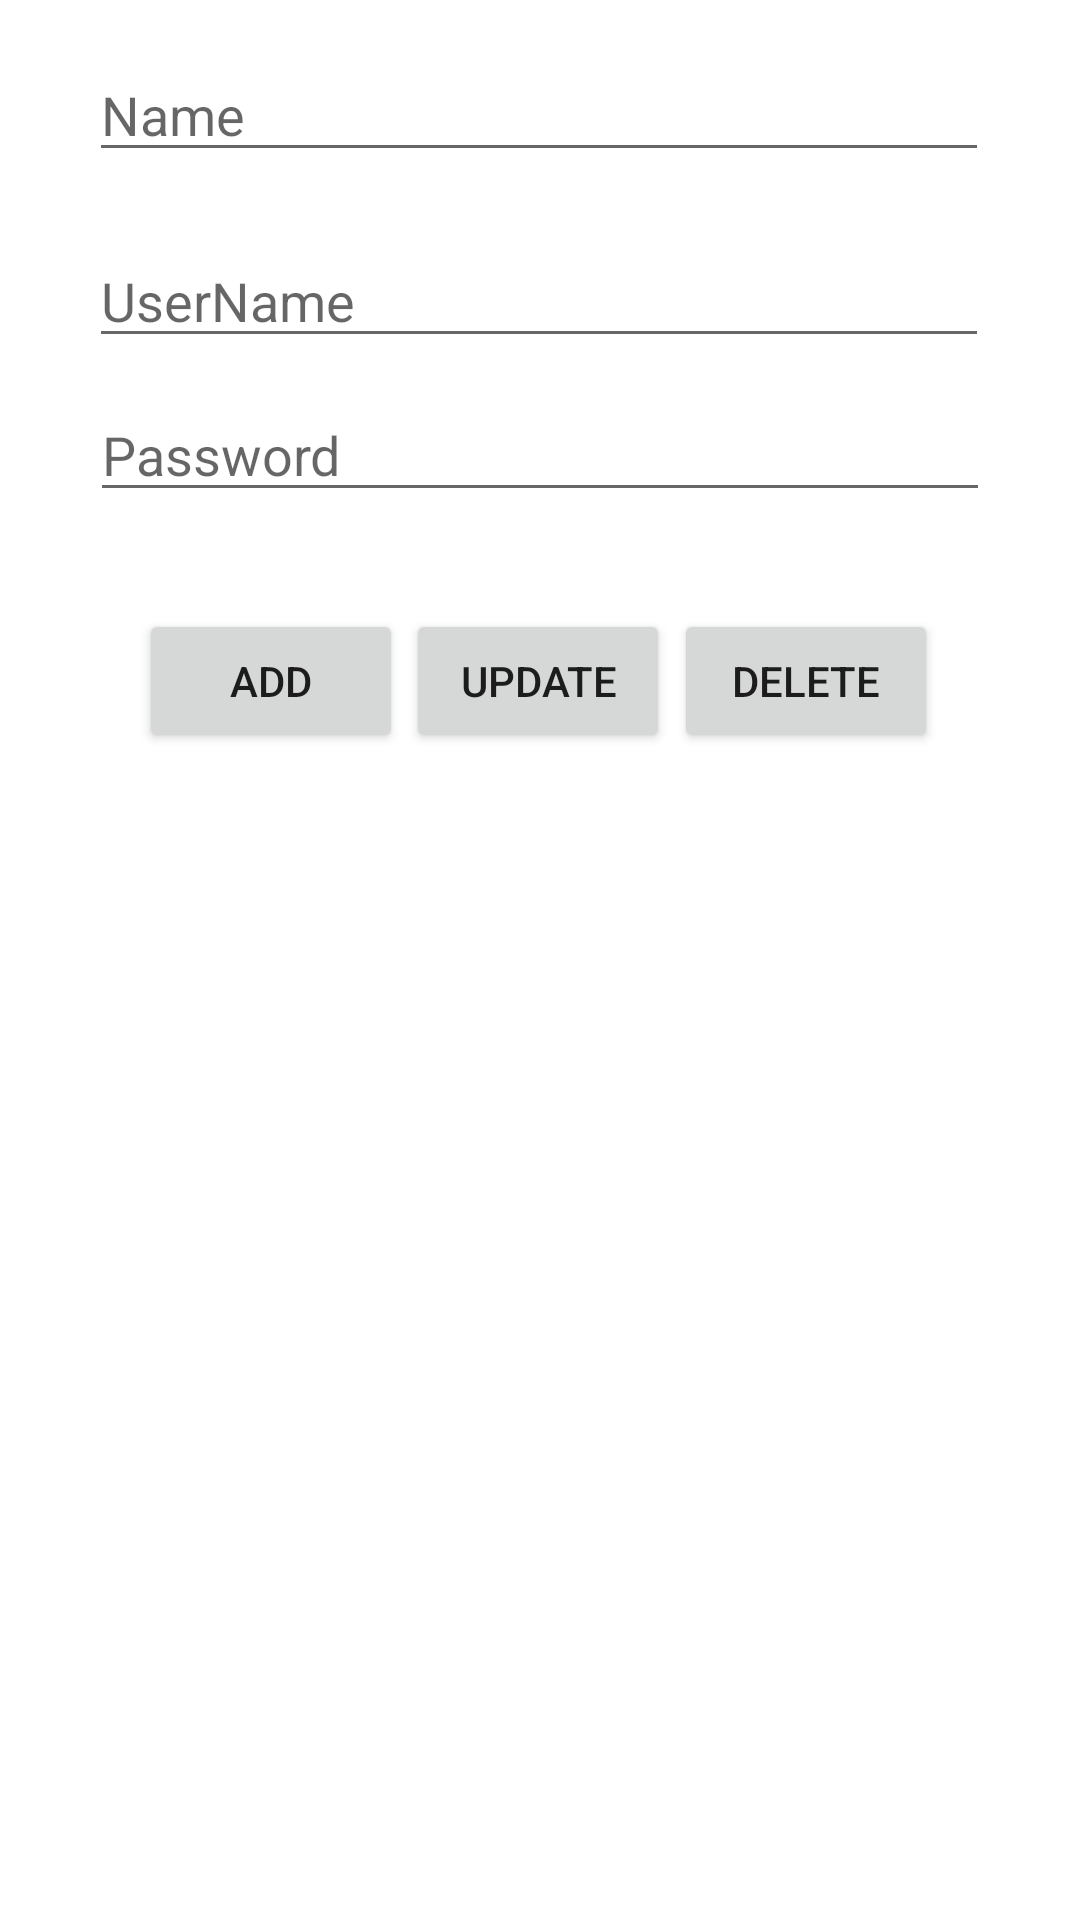

Produce the Android XML layout that renders to this screen, including the resource entries it uses.
<!-- AndroidManifest.xml: application theme Theme.ViNam_API -->
<!-- res/layout/activity_c_r_u_d.xml -->
<?xml version="1.0" encoding="utf-8"?>
<androidx.constraintlayout.widget.ConstraintLayout xmlns:android="http://schemas.android.com/apk/res/android"
    xmlns:app="http://schemas.android.com/apk/res-auto"
    xmlns:tools="http://schemas.android.com/tools"
    android:layout_width="match_parent"
    android:layout_height="match_parent"
    tools:context=".CRUDActivity">

    <androidx.constraintlayout.widget.ConstraintLayout
        android:layout_width="match_parent"
        android:layout_height="420dp"
        app:layout_constraintBottom_toBottomOf="parent"
        app:layout_constraintEnd_toEndOf="parent"
        app:layout_constraintStart_toStartOf="parent"
        app:layout_constraintTop_toBottomOf="@+id/constraintLayout">

        <ListView
            android:id="@+id/listView"
            android:layout_width="match_parent"
            android:layout_height="match_parent"
            tools:layout_editor_absoluteX="57dp"
            tools:layout_editor_absoluteY="100dp" />
    </androidx.constraintlayout.widget.ConstraintLayout>

    <androidx.constraintlayout.widget.ConstraintLayout
        android:id="@+id/constraintLayout"
        android:layout_width="match_parent"
        android:layout_height="300sp"
        app:layout_constraintBottom_toBottomOf="parent"
        app:layout_constraintEnd_toEndOf="parent"
        app:layout_constraintHorizontal_bias="0.0"
        app:layout_constraintStart_toStartOf="parent"
        app:layout_constraintTop_toTopOf="parent"
        app:layout_constraintVertical_bias="0.0">

        <EditText
            android:id="@+id/txtName"
            android:layout_width="300dp"
            android:layout_height="wrap_content"
            android:ems="10"
            android:hint="Name"
            android:inputType="textPersonName"
            app:layout_constraintBottom_toBottomOf="parent"
            app:layout_constraintEnd_toEndOf="parent"
            app:layout_constraintHorizontal_bias="0.495"
            app:layout_constraintStart_toStartOf="parent"
            app:layout_constraintTop_toTopOf="parent"
            app:layout_constraintVertical_bias="0.062" />

        <EditText
            android:id="@+id/txtUserName"
            android:layout_width="300dp"
            android:layout_height="wrap_content"
            android:ems="10"
            android:hint="UserName"
            android:inputType="textPersonName"
            app:layout_constraintBottom_toBottomOf="parent"
            app:layout_constraintEnd_toEndOf="parent"
            app:layout_constraintHorizontal_bias="0.495"
            app:layout_constraintStart_toStartOf="parent"
            app:layout_constraintTop_toTopOf="parent"
            app:layout_constraintVertical_bias="0.301" />

        <Button
            android:id="@+id/btnAdd"
            android:layout_width="wrap_content"
            android:layout_height="wrap_content"
            android:text="Add"
            app:layout_constraintBottom_toBottomOf="parent"
            app:layout_constraintEnd_toEndOf="parent"
            app:layout_constraintHorizontal_bias="0.17"
            app:layout_constraintStart_toStartOf="parent"
            app:layout_constraintTop_toTopOf="parent"
            app:layout_constraintVertical_bias="0.805" />

        <Button
            android:id="@+id/btnUpdate"
            android:layout_width="wrap_content"
            android:layout_height="wrap_content"
            android:text="Update"
            app:layout_constraintBottom_toBottomOf="parent"
            app:layout_constraintEnd_toEndOf="parent"
            app:layout_constraintHorizontal_bias="0.498"
            app:layout_constraintStart_toStartOf="parent"
            app:layout_constraintTop_toTopOf="parent"
            app:layout_constraintVertical_bias="0.805" />

        <Button
            android:id="@+id/btnDelete"
            android:layout_width="wrap_content"
            android:layout_height="wrap_content"
            android:text="Delete"
            app:layout_constraintBottom_toBottomOf="parent"
            app:layout_constraintEnd_toEndOf="parent"
            app:layout_constraintHorizontal_bias="0.826"
            app:layout_constraintStart_toStartOf="parent"
            app:layout_constraintTop_toTopOf="parent"
            app:layout_constraintVertical_bias="0.805" />

        <EditText
            android:id="@+id/txtPassword"
            android:layout_width="300dp"
            android:layout_height="wrap_content"
            android:ems="10"
            android:hint="Password"
            android:inputType="textPassword"
            app:layout_constraintBottom_toBottomOf="parent"
            app:layout_constraintEnd_toEndOf="parent"
            app:layout_constraintStart_toStartOf="parent"
            app:layout_constraintTop_toTopOf="parent" />

    </androidx.constraintlayout.widget.ConstraintLayout>

</androidx.constraintlayout.widget.ConstraintLayout>
<!-- resources referenced by this layout -->
<resources>
  <style name="Theme.ViNam_API" parent="Theme.MaterialComponents.DayNight.DarkActionBar">
          
          <item name="colorPrimary">@color/purple_500</item>
          <item name="colorPrimaryVariant">@color/purple_700</item>
          <item name="colorOnPrimary">@color/white</item>
          
          <item name="colorSecondary">@color/teal_200</item>
          <item name="colorSecondaryVariant">@color/teal_700</item>
          <item name="colorOnSecondary">@color/black</item>
          
          <item name="android:statusBarColor" tools:targetApi="l">?attr/colorPrimaryVariant</item>
          
      </style>
  <!-- not gathered from this repository: default colours our renderer supplied (Android Studio template values) -->
  <color name="purple_500">#FF6200EE</color>
  <color name="purple_700">#FF3700B3</color>
  <color name="teal_200">#FF03DAC5</color>
  <color name="teal_700">#FF018786</color>
  <color name="black">#FF000000</color>
  <color name="white">#FFFFFFFF</color>
</resources>
